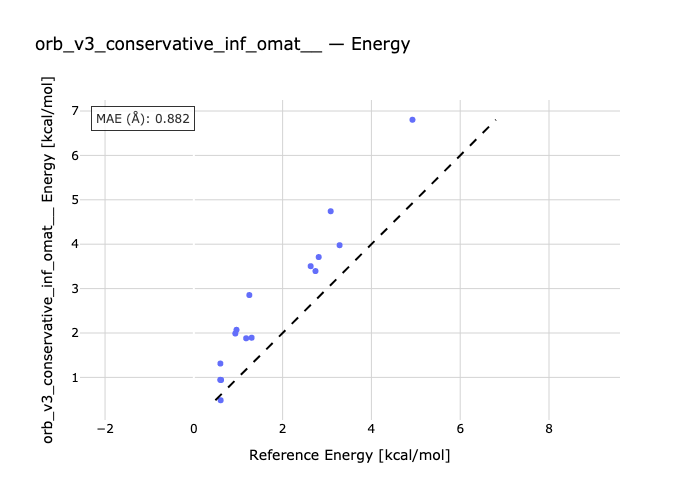

Source data for this figure (header and first rows):
species, reference, predicted
B_T-B_G, 0.598, 1.312
P_TG-P_TT, 0.614, 0.9415
P_TT-P_GG, 0.961, 2.072
P_GX-P_TT, 2.813, 3.711
H_ttt-H_gtt, 0.595, 0.9455
H_ttt-H_tgt, 0.604, 0.4851
H_ttt-H_tgg, 0.934, 1.988
H_gtg-H_ttt, 1.178, 1.881
H_ttt-H_g+t+g-, 1.302, 1.893
H_ggg-H_ttt, 1.25, 2.855
H_ttt-H_g+x-t+, 2.632, 3.505
H_t+g+x--H_ttt, 2.74, 3.395
H_g+x-g--H_ttt, 3.283, 3.977
H_x+g-g--H_ttt, 3.083, 4.742
H_ttt-H_x+g-x+, 4.925, 6.803
